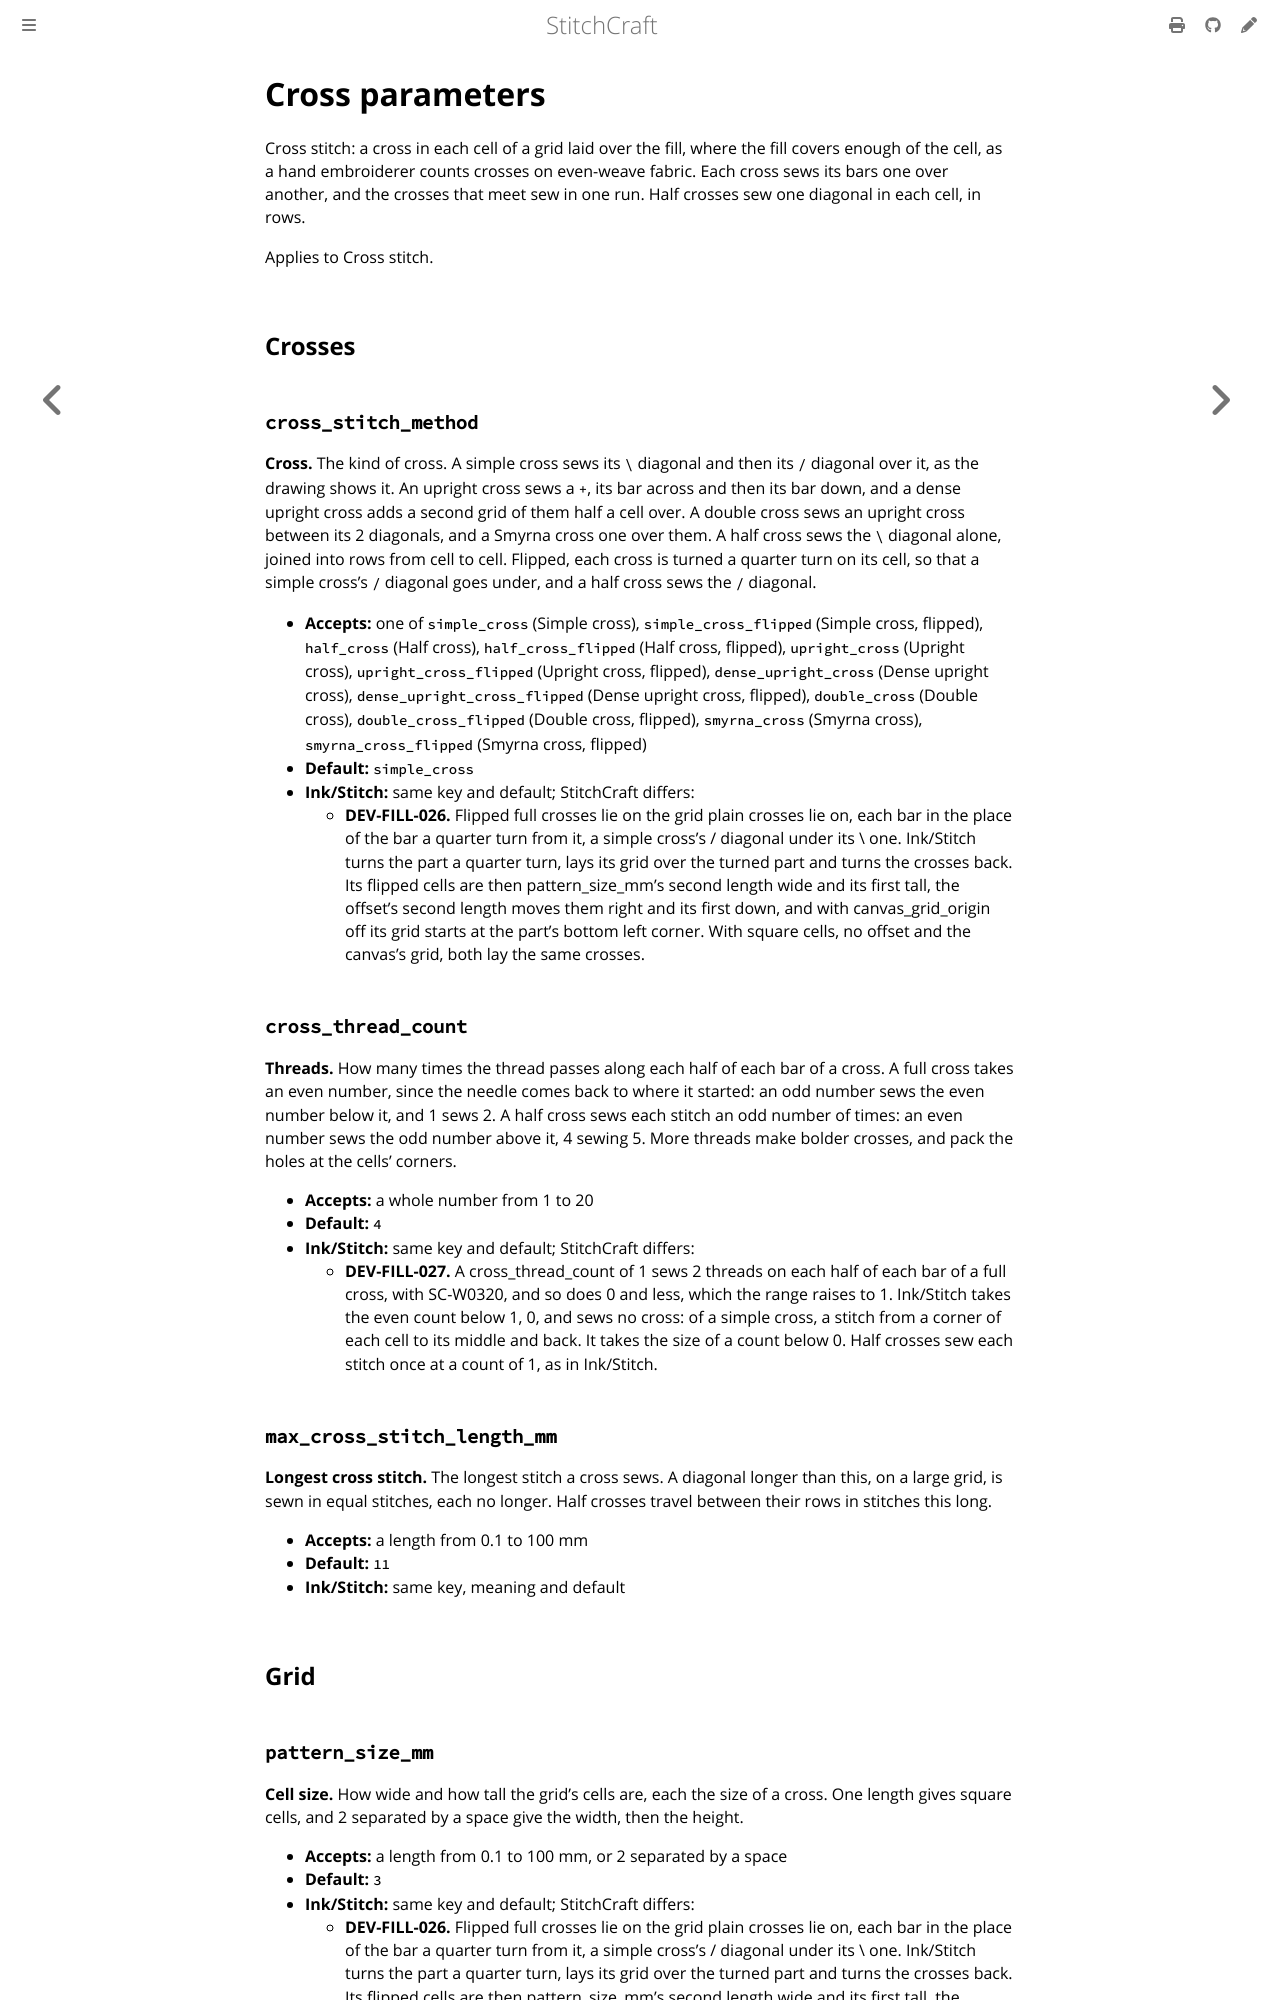

repository: KaboomFox/stitchcraft · page: pr/314/user/reference/params/cross.html · generator: mdbook

<!-- Generated by `cargo xtask docs` from `CrossParams` in the parameter registry. Edit the declaration, not this page. -->

# Cross parameters

Cross stitch: a cross in each cell of a grid laid over the fill, where the fill covers enough of the
cell, as a hand embroiderer counts crosses on even-weave fabric. Each cross sews its bars one over
another, and the crosses that meet sew in one run. Half crosses sew one diagonal in each cell, in rows.

Applies to Cross stitch.

## Crosses

### `cross_stitch_method`

**Cross.** The kind of cross. A simple cross sews its `\` diagonal and then its `/` diagonal over it, as the
drawing shows it. An upright cross sews a `+`, its bar across and then its bar down, and a dense
upright cross adds a second grid of them half a cell over. A double cross sews an upright cross
between its 2 diagonals, and a Smyrna cross one over them. A half cross sews the `\` diagonal
alone, joined into rows from cell to cell. Flipped, each cross is turned a quarter turn on its
cell, so that a simple cross's `/` diagonal goes under, and a half cross sews the `/` diagonal.

- **Accepts:** one of `simple_cross` (Simple cross), `simple_cross_flipped` (Simple cross, flipped), `half_cross` (Half cross), `half_cross_flipped` (Half cross, flipped), `upright_cross` (Upright cross), `upright_cross_flipped` (Upright cross, flipped), `dense_upright_cross` (Dense upright cross), `dense_upright_cross_flipped` (Dense upright cross, flipped), `double_cross` (Double cross), `double_cross_flipped` (Double cross, flipped), `smyrna_cross` (Smyrna cross), `smyrna_cross_flipped` (Smyrna cross, flipped)
- **Default:** `simple_cross`
- **Ink/Stitch:** same key and default; StitchCraft differs:
  - **DEV-FILL-026.** Flipped full crosses lie on the grid plain crosses lie on, each bar in the place of the bar a quarter turn from it, a simple cross's / diagonal under its \ one. Ink/Stitch turns the part a quarter turn, lays its grid over the turned part and turns the crosses back. Its flipped cells are then pattern_size_mm's second length wide and its first tall, the offset's second length moves them right and its first down, and with canvas_grid_origin off its grid starts at the part's bottom left corner. With square cells, no offset and the canvas's grid, both lay the same crosses.

### `cross_thread_count`

**Threads.** How many times the thread passes along each half of each bar of a cross. A full cross takes an
even number, since the needle comes back to where it started: an odd number sews the even number
below it, and 1 sews 2. A half cross sews each stitch an odd number of times: an even number sews
the odd number above it, 4 sewing 5. More threads make bolder crosses, and pack the holes at the
cells' corners.

- **Accepts:** a whole number from 1 to 20
- **Default:** `4`
- **Ink/Stitch:** same key and default; StitchCraft differs:
  - **DEV-FILL-027.** A cross_thread_count of 1 sews 2 threads on each half of each bar of a full cross, with SC-W0320, and so does 0 and less, which the range raises to 1. Ink/Stitch takes the even count below 1, 0, and sews no cross: of a simple cross, a stitch from a corner of each cell to its middle and back. It takes the size of a count below 0. Half crosses sew each stitch once at a count of 1, as in Ink/Stitch.

### `max_cross_stitch_length_mm`

**Longest cross stitch.** The longest stitch a cross sews. A diagonal longer than this, on a large grid, is sewn in equal
stitches, each no longer. Half crosses travel between their rows in stitches this long.

- **Accepts:** a length from 0.1 to 100 mm
- **Default:** `11`
- **Ink/Stitch:** same key, meaning and default

## Grid
